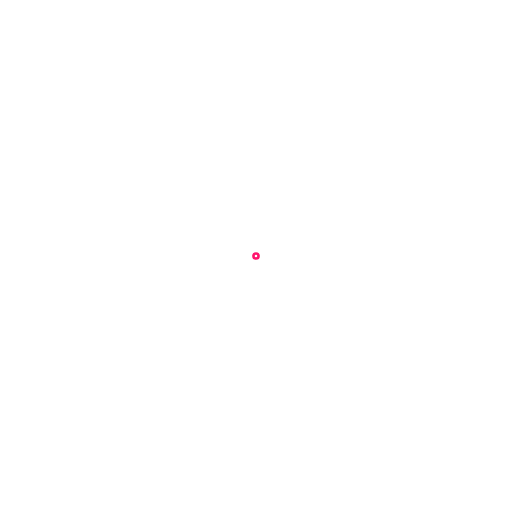
t = 0.00 s
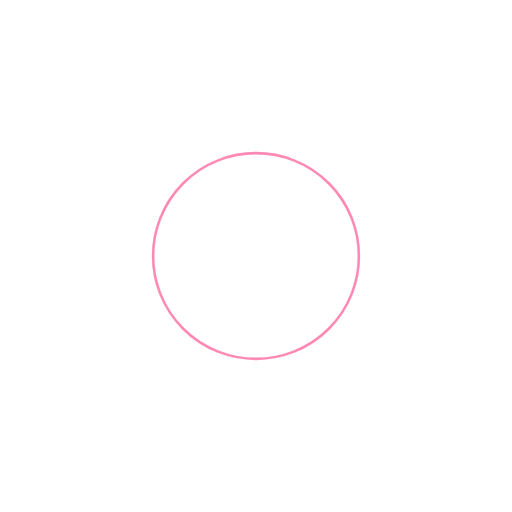
t = 0.50 s
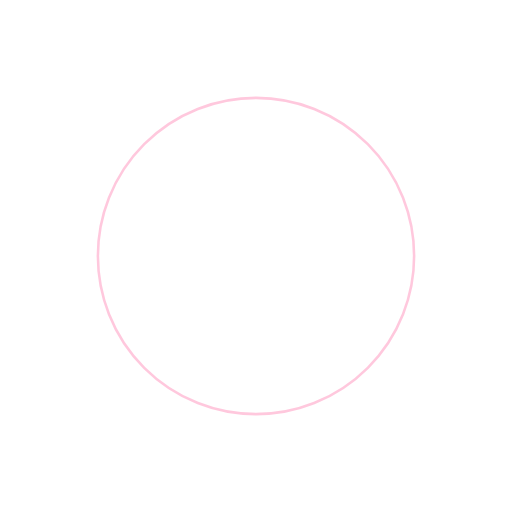
t = 1.00 s
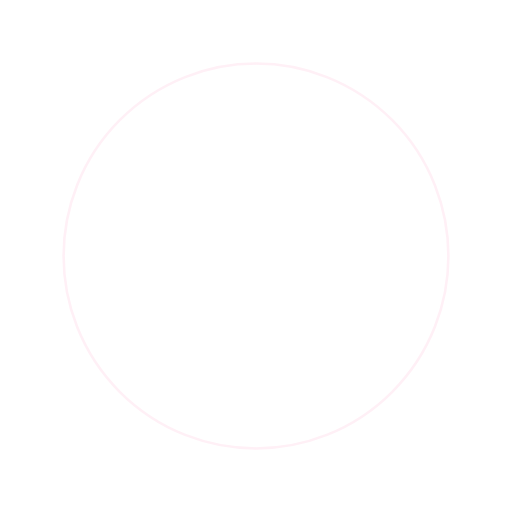
t = 1.50 s

The animated SVG that drew these frames (rendered in a browser with its animation timeline set to each time). Animation: 3 SMIL elements (animate=3); one cycle of 2.00 s, repeats indefinitely.

<svg xmlns='http://www.w3.org/2000/svg' viewBox='0 0 200 200'><circle fill='none' stroke-opacity='1' stroke='#FF156D' strokeWidth='.5' cx='100' cy='100' r='0'><animate attributeName='r' calcMode='spline' dur='2' values='1;80' keyTimes='0;1' keySplines='0 .2 .5 1' repeatCount='indefinite'></animate><animate attributeName='strokeWidth' calcMode='spline' dur='2' values='0;25' keyTimes='0;1' keySplines='0 .2 .5 1' repeatCount='indefinite'></animate><animate attributeName='stroke-opacity' calcMode='spline' dur='2' values='1;0' keyTimes='0;1' keySplines='0 .2 .5 1' repeatCount='indefinite'></animate></circle></svg>
